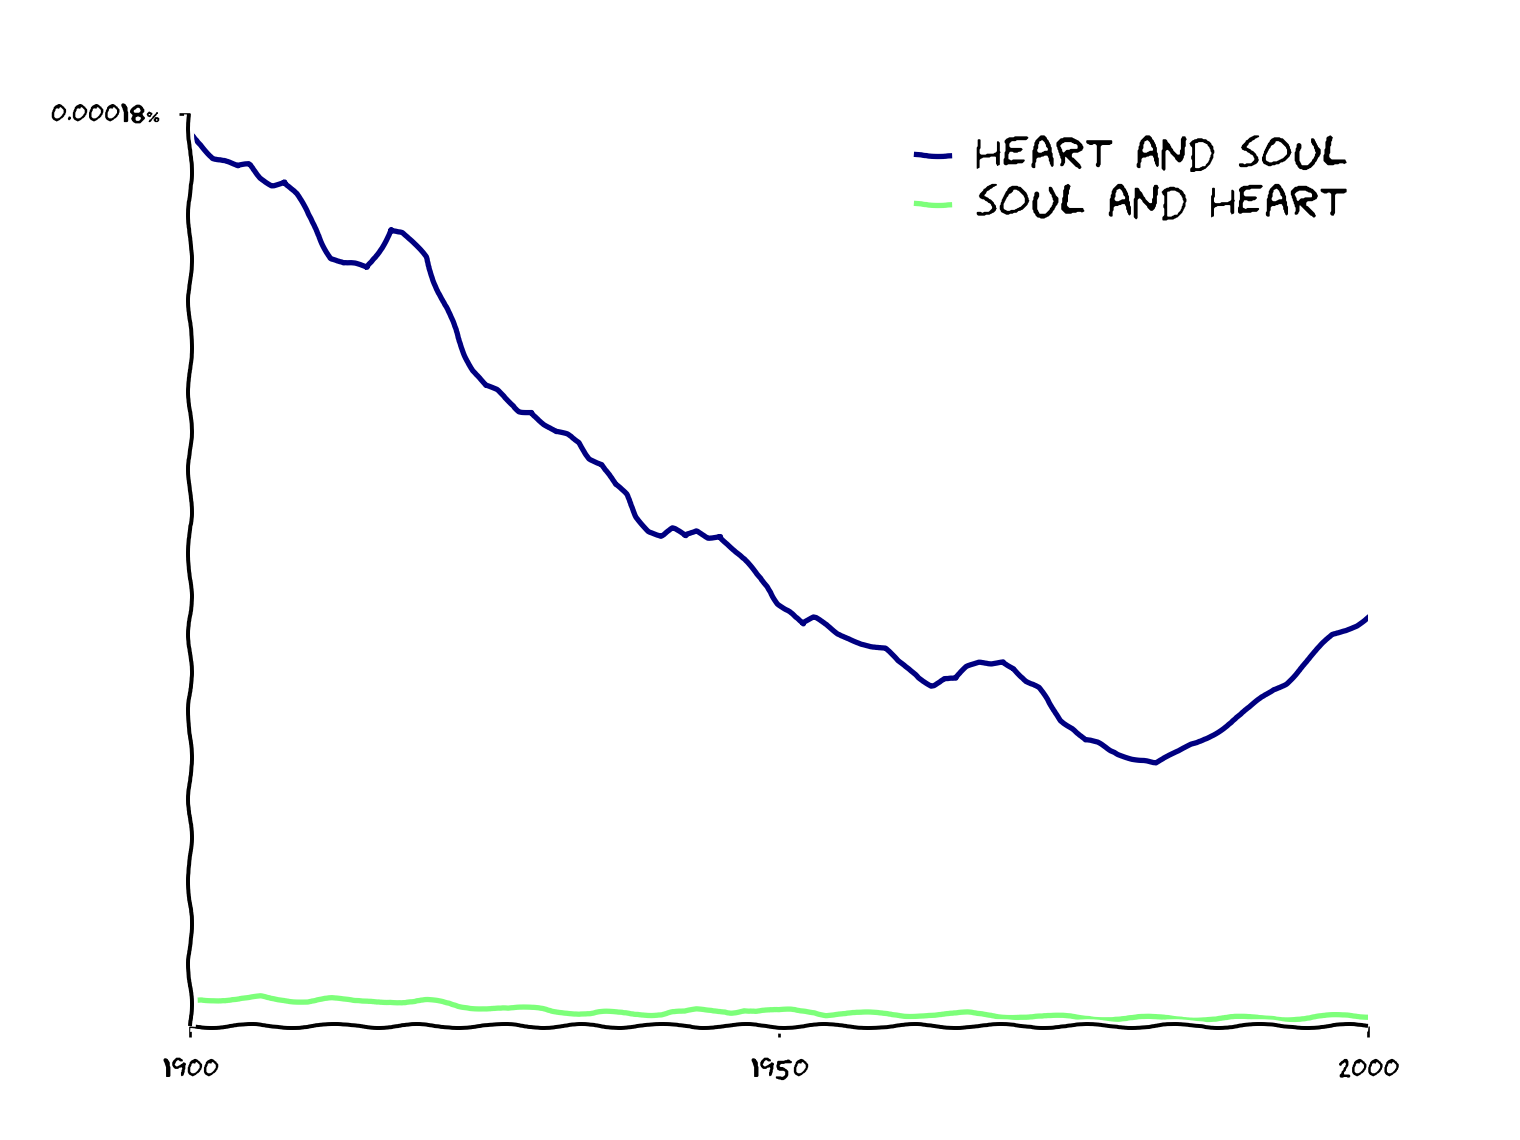

Source data for this figure (header and first rows):
year, heart and soul, soul and heart
1900, 1.7624578845243377e-06, 5.10069216308473e-08
1901, 1.741377354846918e-06, 5.389691346557868e-08
1902, 1.7138573866759543e-06, 5.367108139401703e-08
1903, 1.7061460734372043e-06, 5.2547996604828436e-08
1904, 1.6944679178517878e-06, 5.157574544429571e-08
1905, 1.6991135355835598e-06, 5.285447120449506e-08
1906, 1.6745046390756864e-06, 5.58846065217595e-08
1907, 1.6616191779965966e-06, 5.366854125396107e-08
1908, 1.6685323609116104e-06, 5.2036907758980436e-08
1909, 1.641362652143081e-06, 5.111794321166485e-08
1910, 1.5983014886192644e-06, 5.0891613098283776e-08
1911, 1.56039675403008e-06, 5.281743646414126e-08
1912, 1.5162890057191753e-06, 5.319058120147244e-08
1913, 1.5045730411397277e-06, 4.95414957866837e-08
1914, 1.5019395829897673e-06, 4.7247050851049825e-08
1915, 1.4949921803365993e-06, 4.7774668419732694e-08
1916, 1.5297537012364565e-06, 4.9231582334639615e-08
1917, 1.5729108489332638e-06, 5.052618279322019e-08
1918, 1.5646499572799906e-06, 4.869110314942304e-08
1919, 1.5405100514596728e-06, 4.78319724939169e-08
1920, 1.5162924975291908e-06, 4.8941233954380436e-08
1921, 1.460182033952151e-06, 4.6689181584394894e-08
1922, 1.3984226663004456e-06, 4.383253098578471e-08
1923, 1.3497878593885356e-06, 3.9449630704981234e-08
1924, 1.2936014042809672e-06, 3.794605044468317e-08
1925, 1.2620947050631263e-06, 3.7260723792112826e-08
1926, 1.2530007812269365e-06, 3.6138401239758725e-08
1927, 1.2325148190939217e-06, 3.3454823229155695e-08
1928, 1.2147566427042226e-06, 3.3773100998375176e-08
1929, 1.214481796653542e-06, 3.3110457090376344e-08
1930, 1.1870899275631279e-06, 3.3348543101599914e-08
1931, 1.1703894447886602e-06, 3.008702044647395e-08
1932, 1.165268859689864e-06, 2.9012009953152277e-08
1933, 1.1514377677355827e-06, 2.61831964918992e-08
1934, 1.1218582877907984e-06, 2.402164060523658e-08
1935, 1.1097876040366828e-06, 2.5631665337818736e-08
1936, 1.0672173808805901e-06, 2.4677807559341554e-08
1937, 1.048556855818918e-06, 2.4896985885623583e-08
1938, 1.0054491862579847e-06, 2.5343813143357304e-08
1939, 9.783437836371637e-07, 2.4628533752084943e-08
1940, 9.677665389062895e-07, 2.4255794412691197e-08
1941, 9.81260841724309e-07, 2.750176079725973e-08
1942, 9.646086596148962e-07, 2.648873855973629e-08
1943, 9.760683659416308e-07, 2.9957385667372146e-08
1944, 9.650864529118865e-07, 2.831309512238026e-08
1945, 9.697964661167395e-07, 2.8095207779291594e-08
1946, 9.442453980617367e-07, 2.8174108094144605e-08
1947, 9.196087213630173e-07, 3.3659318348406534e-08
1948, 8.90149351562286e-07, 3.060771001729888e-08
1949, 8.679439734545927e-07, 3.071634895641345e-08
1950, 8.351500387756719e-07, 2.8593683991979494e-08
1951, 8.189189039902496e-07, 2.981537968896727e-08
1952, 7.922314629078236e-07, 2.8940977677852483e-08
1953, 8.037410858768064e-07, 2.845666160647805e-08
1954, 7.900292757767602e-07, 2.4236828710666455e-08
1955, 7.746975500465072e-07, 2.5729938885848165e-08
1956, 7.673219377985723e-07, 2.494950894295554e-08
1957, 7.570370225299225e-07, 2.3794608604894256e-08
1958, 7.490260713893804e-07, 2.3659234884724053e-08
1959, 7.429302156327009e-07, 2.3332551696286785e-08
... 41 more rows
